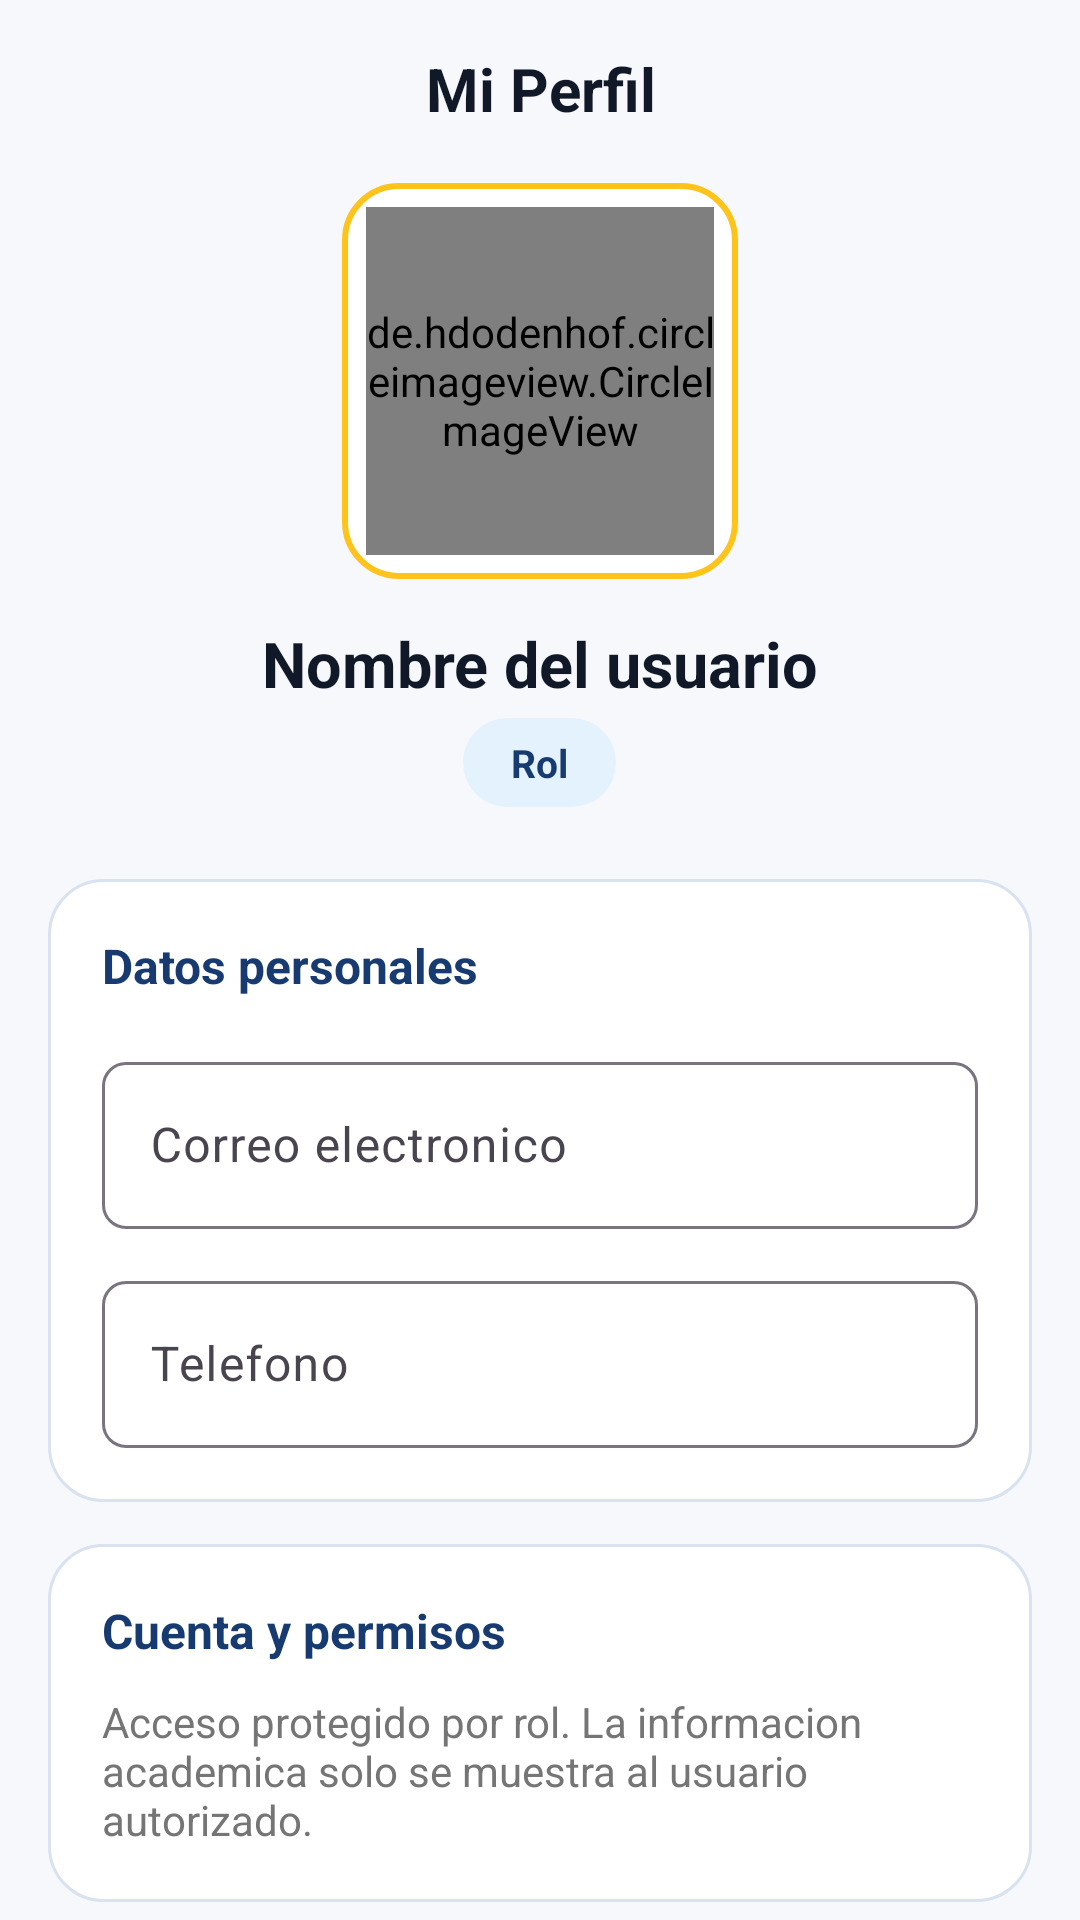

Reconstruct the res/layout file that produces this screen, plus the resources it refers to.
<!-- AndroidManifest.xml: application theme Theme.IEPContinental -->
<!-- res/layout/fragment_profile.xml -->
<?xml version="1.0" encoding="utf-8"?>
<androidx.core.widget.NestedScrollView xmlns:android="http://schemas.android.com/apk/res/android"
    xmlns:app="http://schemas.android.com/apk/res-auto"
    android:layout_width="match_parent"
    android:layout_height="match_parent"
    android:background="@color/background">

    <LinearLayout
        android:layout_width="match_parent"
        android:layout_height="wrap_content"
        android:gravity="center_horizontal"
        android:orientation="vertical"
        android:padding="16dp"
        android:paddingBottom="28dp">

        <TextView
            android:layout_width="match_parent"
            android:layout_height="wrap_content"
            android:gravity="center"
            android:text="Mi Perfil"
            android:textColor="@color/ink"
            android:textSize="20sp"
            android:textStyle="bold" />

        <FrameLayout
            android:layout_width="132dp"
            android:layout_height="132dp"
            android:layout_marginTop="18dp"
            android:background="@drawable/bg_logo_badge"
            android:padding="8dp">

            <de.hdodenhof.circleimageview.CircleImageView
                android:id="@+id/imgAvatar"
                android:layout_width="match_parent"
                android:layout_height="match_parent"
                android:src="@drawable/ic_school_badge" />
        </FrameLayout>

        <TextView
            android:id="@+id/tvName"
            android:layout_width="match_parent"
            android:layout_height="wrap_content"
            android:layout_marginTop="14dp"
            android:gravity="center"
            android:text="Nombre del usuario"
            android:textColor="@color/ink"
            android:textSize="21sp"
            android:textStyle="bold" />

        <TextView
            android:id="@+id/tvRole"
            android:layout_width="wrap_content"
            android:layout_height="wrap_content"
            android:layout_marginTop="4dp"
            android:background="@drawable/bg_chip"
            android:paddingHorizontal="16dp"
            android:paddingVertical="6dp"
            android:text="Rol"
            android:textColor="@color/primary"
            android:textSize="13sp"
            android:textStyle="bold" />

        <LinearLayout
            android:layout_width="match_parent"
            android:layout_height="wrap_content"
            android:layout_marginTop="24dp"
            android:background="@drawable/bg_card_premium"
            android:orientation="vertical"
            android:padding="18dp">

            <TextView
                android:layout_width="match_parent"
                android:layout_height="wrap_content"
                android:text="Datos personales"
                android:textColor="@color/primary"
                android:textSize="16sp"
                android:textStyle="bold" />

            <com.google.android.material.textfield.TextInputLayout
                style="@style/InputStyle"
                android:layout_width="match_parent"
                android:layout_height="wrap_content"
                android:layout_marginTop="16dp"
                android:hint="Correo electronico">

                <com.google.android.material.textfield.TextInputEditText
                    android:id="@+id/etEmail"
                    android:layout_width="match_parent"
                    android:layout_height="wrap_content"
                    android:inputType="textEmailAddress" />
            </com.google.android.material.textfield.TextInputLayout>

            <com.google.android.material.textfield.TextInputLayout
                style="@style/InputStyle"
                android:layout_width="match_parent"
                android:layout_height="wrap_content"
                android:layout_marginTop="12dp"
                android:hint="Telefono">

                <com.google.android.material.textfield.TextInputEditText
                    android:id="@+id/etPhone"
                    android:layout_width="match_parent"
                    android:layout_height="wrap_content"
                    android:inputType="phone" />
            </com.google.android.material.textfield.TextInputLayout>
        </LinearLayout>

        <LinearLayout
            android:layout_width="match_parent"
            android:layout_height="wrap_content"
            android:layout_marginTop="14dp"
            android:background="@drawable/bg_card_premium"
            android:orientation="vertical"
            android:padding="18dp">

            <TextView
                android:layout_width="match_parent"
                android:layout_height="wrap_content"
                android:text="Cuenta y permisos"
                android:textColor="@color/primary"
                android:textSize="16sp"
                android:textStyle="bold" />

            <TextView
                android:layout_width="match_parent"
                android:layout_height="wrap_content"
                android:layout_marginTop="10dp"
                android:text="Acceso protegido por rol. La informacion academica solo se muestra al usuario autorizado."
                android:textColor="@color/text_secondary"
                android:textSize="14sp" />
        </LinearLayout>

        <com.google.android.material.button.MaterialButton
            android:id="@+id/btnSave"
            android:layout_width="match_parent"
            android:layout_height="54dp"
            android:layout_marginTop="20dp"
            android:backgroundTint="@color/primary_variant"
            android:text="Guardar cambios"
            android:textAllCaps="false"
            android:textColor="@color/white"
            android:textStyle="bold"
            app:cornerRadius="10dp" />

        <com.google.android.material.button.MaterialButton
            android:id="@+id/btnLogout"
            android:layout_width="match_parent"
            android:layout_height="54dp"
            android:layout_marginTop="12dp"
            android:backgroundTint="@color/primary"
            android:text="@string/logout"
            android:textAllCaps="false"
            android:textColor="@color/white"
            android:textStyle="bold"
            app:cornerRadius="10dp" />
    </LinearLayout>
</androidx.core.widget.NestedScrollView>
<!-- resources referenced by this layout -->
<resources>
  <color name="background">#F6F8FC</color>
  <color name="ink">#111827</color>
  <color name="primary">#173B70</color>
  <color name="primary_variant">#1B56A5</color>
  <color name="text_secondary">#757575</color>
  <color name="white">#FFFFFF</color>
  <!-- drawable bg_card_premium (drawable) -->
  <?xml version="1.0" encoding="utf-8"?>
  <shape xmlns:android="http://schemas.android.com/apk/res/android">
      <solid android:color="@color/surface" />
      <stroke android:width="1dp" android:color="@color/card_stroke" />
      <corners android:radius="18dp" />
      <padding android:left="0dp" android:top="0dp" android:right="0dp" android:bottom="0dp" />
  </shape>
  <!-- drawable bg_chip (drawable) -->
  <?xml version="1.0" encoding="utf-8"?>
  <shape xmlns:android="http://schemas.android.com/apk/res/android"
      android:shape="rectangle">
      <solid android:color="@color/info_light" />
      <corners android:radius="20dp" />
      <padding android:left="12dp" android:top="4dp" android:right="12dp" android:bottom="4dp" />
  </shape>
  <!-- drawable bg_logo_badge (drawable) -->
  <?xml version="1.0" encoding="utf-8"?>
  <shape xmlns:android="http://schemas.android.com/apk/res/android">
      <solid android:color="@color/white" />
      <stroke android:width="2dp" android:color="@color/secondary" />
      <corners android:radius="18dp" />
  </shape>
  <!-- drawable ic_school_badge (drawable) -->
  <?xml version="1.0" encoding="utf-8"?>
  <vector xmlns:android="http://schemas.android.com/apk/res/android"
      android:width="48dp" android:height="48dp" android:viewportWidth="48" android:viewportHeight="48">
      <path android:fillColor="@color/secondary" android:pathData="M24,4L7,12v11c0,10.5 7.25,18 17,21c9.75,-3 17,-10.5 17,-21V12L24,4z"/>
      <path android:fillColor="@color/primary" android:pathData="M24,9L12,14.6v8.2c0,7.8 4.8,13.6 12,16.4c7.2,-2.8 12,-8.6 12,-16.4v-8.2L24,9z"/>
      <path android:fillColor="@color/white" android:pathData="M16,18h16v3H16zM18,24h12v3H18zM20,30h8v3H20z"/>
  </vector>
  <string name="logout">Cerrar Sesión</string>
  <style name="InputStyle" parent="Widget.Material3.TextInputLayout.OutlinedBox">
          <item name="boxCornerRadiusTopStart">8dp</item>
          <item name="boxCornerRadiusTopEnd">8dp</item>
          <item name="boxCornerRadiusBottomStart">8dp</item>
          <item name="boxCornerRadiusBottomEnd">8dp</item>
      </style>
  <style name="Theme.IEPContinental" parent="Theme.Material3.Light.NoActionBar">
          <item name="colorPrimary">@color/primary</item>
          <item name="colorPrimaryDark">@color/primary_dark</item>
          <item name="colorAccent">@color/secondary</item>
          <item name="colorOnPrimary">@color/text_on_primary</item>
          <item name="colorSecondary">@color/secondary</item>
          <item name="colorOnSecondary">@color/text_on_secondary</item>
          <item name="android:colorBackground">@color/background</item>
          <item name="colorSurface">@color/surface</item>
          <item name="colorError">@color/error</item>
          <item name="android:statusBarColor">@color/primary_dark</item>
          <item name="android:navigationBarColor">@color/surface</item>
      </style>
  <color name="surface">#FFFFFF</color>
  <color name="card_stroke">#D9E2EF</color>
  <color name="info_light">#E3F2FD</color>
  <color name="secondary">#FFC31A</color>
  <color name="primary_dark">#0B2346</color>
  <color name="text_on_primary">#FFFFFF</color>
  <color name="text_on_secondary">#FFFFFF</color>
  <color name="error">#F44336</color>
</resources>
